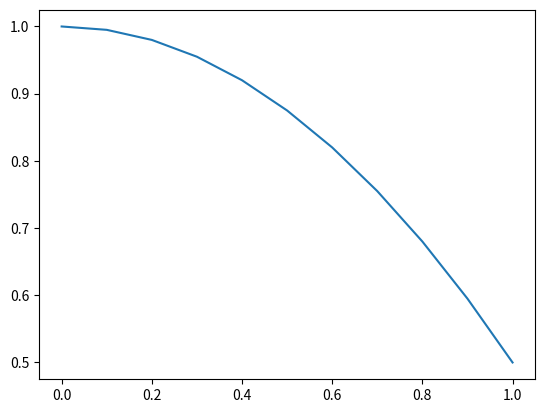

Write the Python code that produced this figure.
import numpy as np
import matplotlib.pyplot as plt

# Copied from lab1


def solve_FEM_Poisson_non_homogeneous(N):
    h = 1/N
    x = np.linspace(0, 1, N + 1)
    A_E = np.array([[1, -1], [-1, 1]]) / h

    A = np.zeros((N + 1, N + 1))

    for i in range(N):
        loc_dofs = [i, i+1]
        A[np.ix_(loc_dofs, loc_dofs)] += A_E

    b = np.zeros(N + 1)

    for i in range(N):
        loc_dofs = [i, i+1]
        b[loc_dofs] += h / 2

    u = np.zeros(N + 1)
    u[0] = 1

    b -= A @ u

    freedofs = np.arange(1, N + 1)
    A_free = A[np.ix_(freedofs, freedofs)]
    b_free = b[freedofs]

    b_free[-1] += -1

    u_free = np.linalg.solve(A_free, b_free)

    u[freedofs] = u_free

    return u, x


u, x = solve_FEM_Poisson_non_homogeneous(10)

plt.plot(x, u)
plt.show()


# Mass matrix computation
N = 10
h = 1/N

M_E = np.array([[2, 1], [1, 2]]) * h / 6

M = np.zeros((N + 1, N + 1))

for i in range(N):
    loc_dofs = [i, i+1]
    M[np.ix_(loc_dofs, loc_dofs)] += M_E

print(M * 6)
